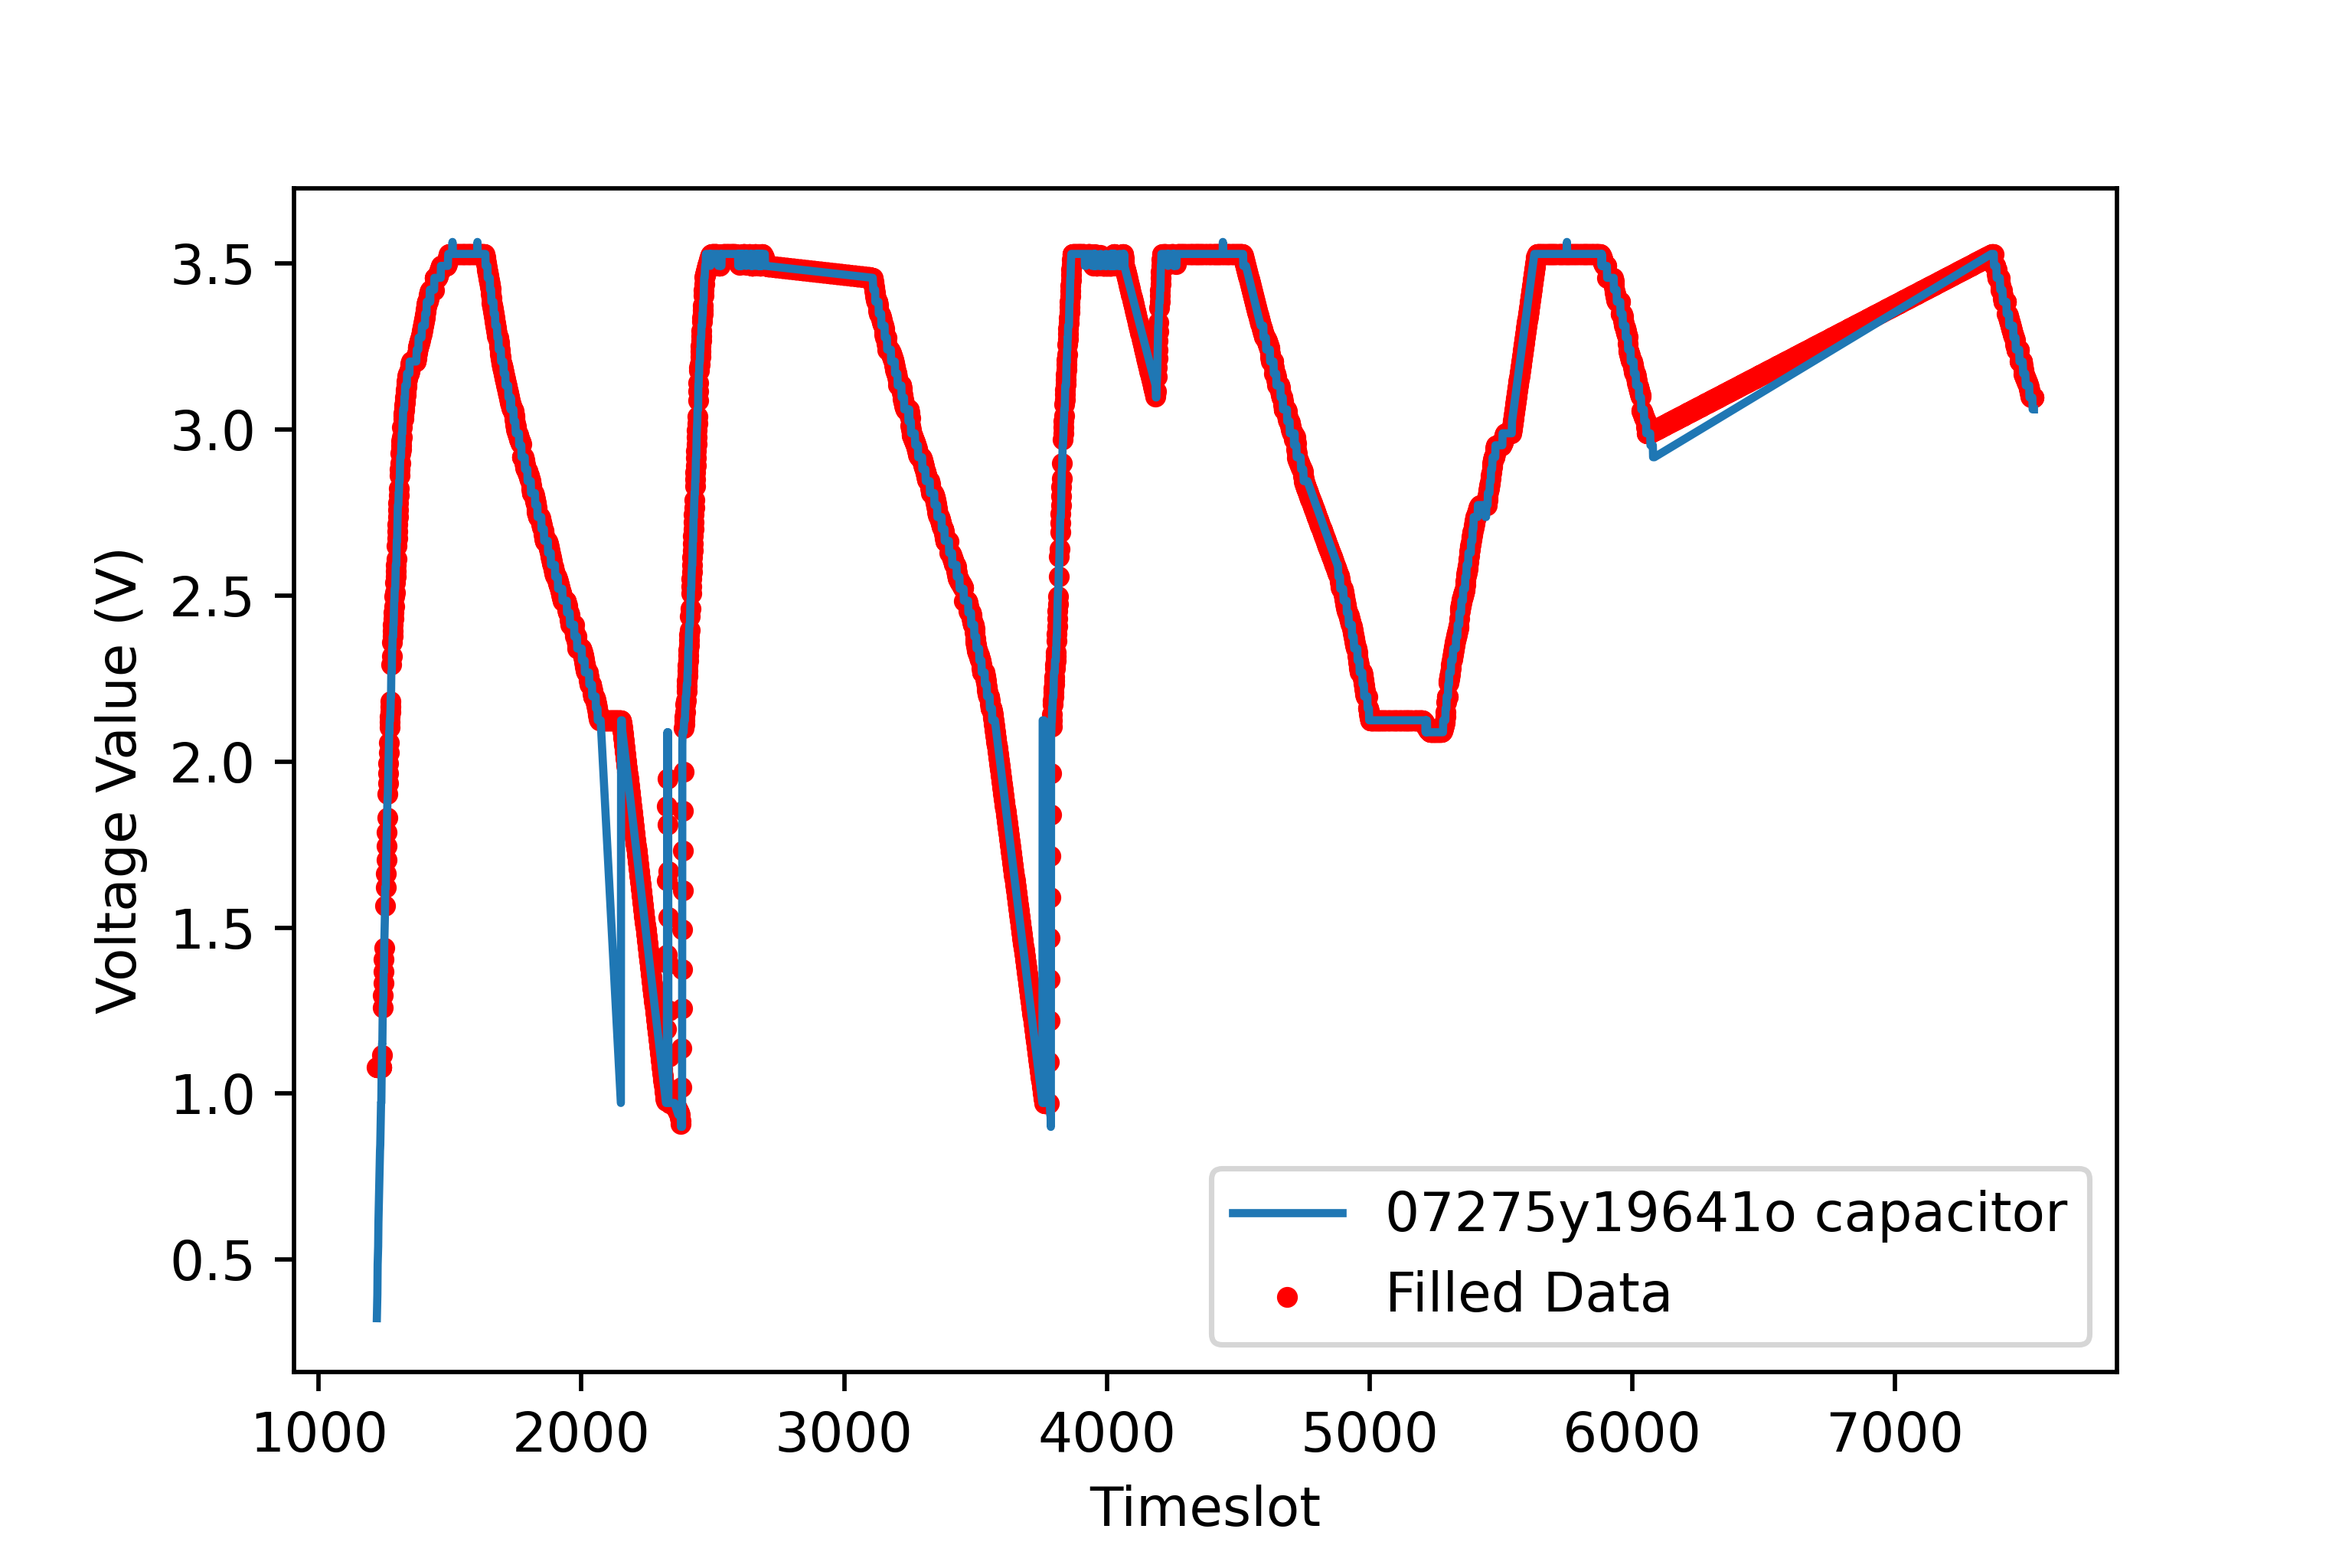

The data file committed next to this chart (first rows):
30.0, 30.0, 30.0, 30.0, 30.0, 30.0, 30.0, 30.0, 30.0, 30.0, 30.0, 30.0, 30.0, 30.0, 30.0, 30.0, 30.0, 30.0, 30.0, 30.0, 31.0, 32.0, 34.0, 35.0
1221, 1222, 1223, 1224, 1225, 1226, 1227, 1228, 1229, 1230, 1231, 1232, 1233, 1234, 1235, 1236, 1237, 1238, 1239, 1240, 1241, 1242, 1243, 1244
1.0, 1.0, 1.0, 1.0, 1.0, 1.0, 1.0, 1.0, 1.0, 1.0, 1.0, 1.0, 1.0, 1.0, 1.0, 1.0, 1.0, 1.0, 1.0, 0.0, 1.0, 0.0, 0.0, 1.0
